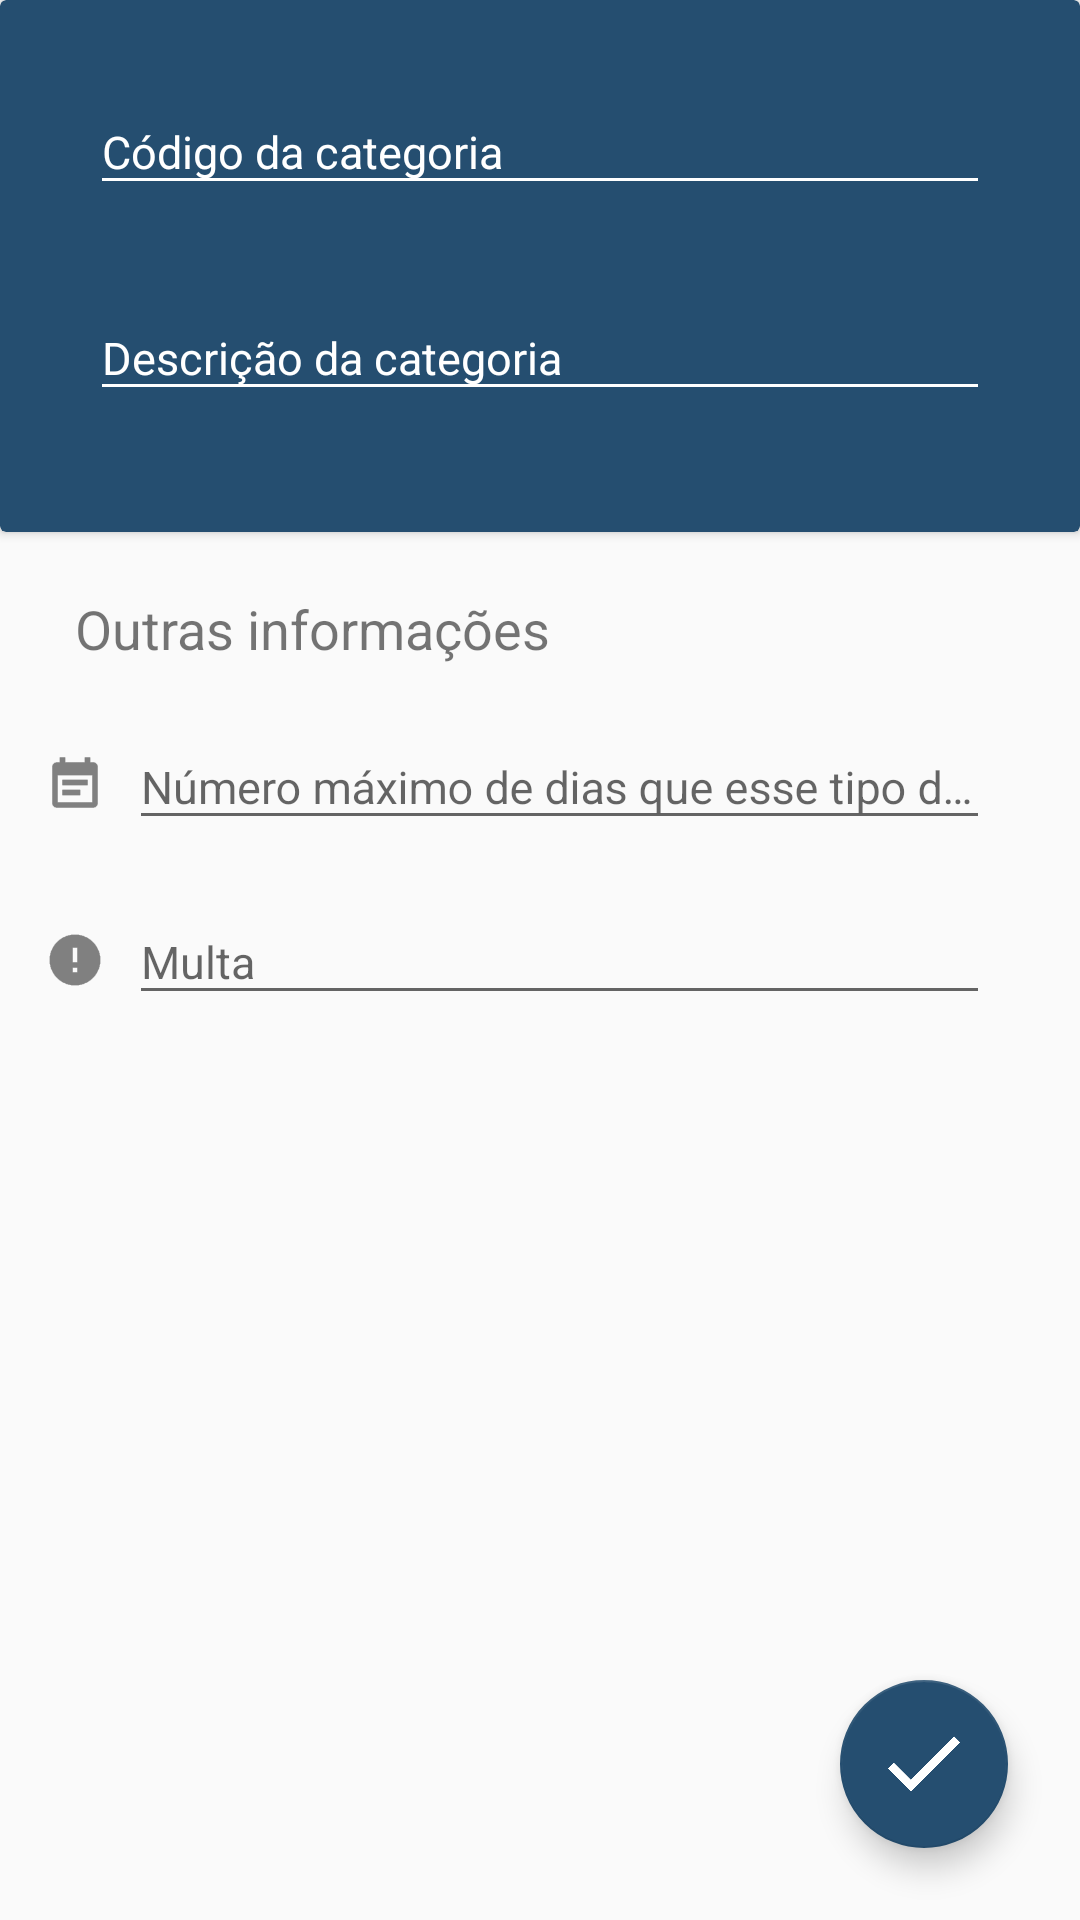

This screen was rendered from an Android layout file. Write that file and the resources it references.
<!-- AndroidManifest.xml: application theme AppTheme -->
<!-- res/layout/activity_cadastro_categoria_livros.xml -->
<?xml version="1.0" encoding="utf-8"?>
<RelativeLayout xmlns:android="http://schemas.android.com/apk/res/android"
    xmlns:app="http://schemas.android.com/apk/res-auto"
    xmlns:tools="http://schemas.android.com/tools"
    android:layout_width="match_parent"
    android:layout_height="match_parent"
    tools:context=".Activities.CategoriaLivros.CadastroCategoriaLivros">
    <androidx.cardview.widget.CardView
        android:id="@+id/card"
        android:layout_width="match_parent"
        android:layout_height="wrap_content"
        app:cardBackgroundColor="@color/colorPrimary"
        android:layout_alignParentTop="true"
        android:layout_alignParentStart="true"
        android:layout_alignParentLeft="true"
        android:layout_alignParentRight="true"
        android:layout_alignParentEnd="true">
        <LinearLayout
            android:layout_width="match_parent"
            android:layout_height="wrap_content"
            android:orientation="vertical">
            <com.google.android.material.textfield.TextInputLayout
                android:id="@+id/cadastro_categoria_livros_codigo_layout"
                android:layout_width="match_parent"
                android:layout_height="wrap_content"
                android:layout_marginLeft="30dp"
                android:layout_marginTop="20dp"
                android:textColorHint="#fff"
                android:layout_marginRight="30dp"
                app:errorEnabled="true">
                <com.google.android.material.textfield.TextInputEditText
                    android:id="@+id/cadastro_categoria_livros_codigo"
                    android:layout_width="match_parent"
                    android:layout_height="wrap_content"
                    android:hint="@string/codigoCategoria"
                    android:textColor="#fff"
                    android:backgroundTint="#fff"
                    android:inputType="number"
                    android:textSize="15sp"/>
            </com.google.android.material.textfield.TextInputLayout>
            <com.google.android.material.textfield.TextInputLayout
                android:id="@+id/cadastro_categoria_livros_descricao_layout"
                android:layout_width="match_parent"
                android:layout_height="wrap_content"
                android:layout_marginLeft="30dp"
                android:textColorHint="#fff"
                android:layout_marginRight="30dp"
                android:layout_marginBottom="20dp"
                app:errorEnabled="true">
                <com.google.android.material.textfield.TextInputEditText
                    android:id="@+id/cadastro_categoria_livros_descricao"
                    android:layout_width="match_parent"
                    android:layout_height="wrap_content"
                    android:hint="@string/descricaoCategoria"
                    android:textColor="#fff"
                    android:backgroundTint="#fff"
                    android:textSize="15sp"/>
            </com.google.android.material.textfield.TextInputLayout>
        </LinearLayout>
    </androidx.cardview.widget.CardView>
    <TextView
        android:id="@+id/textview"
        android:layout_width="wrap_content"
        android:layout_height="wrap_content"
        android:text="@string/outrasInformacoes"
        android:textSize="18sp"
        android:layout_alignParentLeft="true"
        android:layout_alignParentStart="true"
        android:layout_alignParentRight="true"
        android:layout_alignParentEnd="true"
        android:layout_marginTop="20dp"
        android:layout_marginLeft="25dp"
        android:layout_marginStart="25dp"
        android:layout_marginRight="20dp"
        android:layout_marginEnd="20dp"
        android:layout_below="@id/card"/>

    <ImageView
        android:id="@+id/img_dias"
        android:layout_width="20dp"
        android:layout_height="20dp"
        android:layout_below="@id/textview"
        android:layout_alignParentStart="true"
        android:layout_alignParentLeft="true"
        android:layout_marginStart="15dp"
        android:layout_marginLeft="15dp"
        android:layout_marginTop="30dp"
        android:src="@drawable/calendar_event" />
    <com.google.android.material.textfield.TextInputLayout
        android:id="@+id/cadastro_categoria_livros_dias_layout"
        android:layout_width="match_parent"
        android:layout_height="wrap_content"
        android:layout_marginLeft="8dp"
        android:layout_marginStart="8dp"
        android:layout_marginTop="10dp"
        android:layout_marginRight="30dp"
        android:layout_marginEnd="30dp"
        android:layout_alignParentRight="true"
        android:layout_alignParentEnd="true"
        android:layout_toRightOf="@+id/img_dias"
        android:layout_toEndOf="@+id/img_dias"
        android:layout_below="@id/textview">
        <com.google.android.material.textfield.TextInputEditText
            android:id="@+id/cadastro_categoria_livros_dias"
            android:layout_width="match_parent"
            android:layout_height="wrap_content"
            android:hint="@string/numeroMax"
            android:inputType="number"
            android:textSize="15sp"/>
    </com.google.android.material.textfield.TextInputLayout>

    <ImageView
        android:id="@+id/img_multa"
        android:layout_width="20dp"
        android:layout_height="20dp"
        android:layout_below="@id/cadastro_categoria_livros_dias_layout"
        android:layout_alignParentStart="true"
        android:layout_alignParentLeft="true"
        android:layout_marginStart="15dp"
        android:layout_marginLeft="15dp"
        android:layout_marginTop="30dp"
        android:src="@drawable/multa" />
    <com.google.android.material.textfield.TextInputLayout
        android:id="@+id/cadastro_categoria_livros_multa_layout"
        android:layout_width="match_parent"
        android:layout_height="wrap_content"
        android:layout_marginLeft="8dp"
        android:layout_marginStart="8dp"
        android:layout_marginTop="10dp"
        android:layout_marginRight="30dp"
        android:layout_marginEnd="30dp"
        android:layout_alignParentRight="true"
        android:layout_alignParentEnd="true"
        android:layout_toRightOf="@+id/img_multa"
        android:layout_toEndOf="@+id/img_multa"
        android:layout_below="@id/cadastro_categoria_livros_dias_layout">
        <com.google.android.material.textfield.TextInputEditText
            android:id="@+id/cadastro_categoria_livros_multa"
            android:layout_width="match_parent"
            android:layout_height="wrap_content"
            android:hint="@string/multa"
            android:inputType="numberSigned"
            android:textSize="15sp"/>
    </com.google.android.material.textfield.TextInputLayout>
    <com.google.android.material.floatingactionbutton.FloatingActionButton
        android:id="@+id/btn_cadastro_categoria_livros_finalizado"
        android:layout_width="wrap_content"
        android:layout_height="wrap_content"
        android:layout_marginEnd="24dp"
        android:layout_marginRight="24dp"
        android:layout_marginBottom="24dp"
        android:clickable="true"
        android:focusable="true"
        app:srcCompat="@drawable/done"
        android:layout_alignParentBottom="true"
        android:layout_alignParentEnd="true"
        android:layout_alignParentRight="true"/>
</RelativeLayout>
<!-- resources referenced by this layout -->
<resources>
  <color name="colorPrimary">#254e70</color>
  <!-- drawable calendar_event: png bitmap (drawable, 856 bytes) -->
  <!-- drawable done: png bitmap (drawable, 5004 bytes) -->
  <!-- drawable multa: png bitmap (drawable, 1230 bytes) -->
  <string name="codigoCategoria">Código da categoria</string>
  <string name="descricaoCategoria">Descrição da categoria</string>
  <string name="multa">Multa</string>
  <string name="numeroMax">Número máximo de dias que esse tipo de obra pode ficar emprestado</string>
  <string name="outrasInformacoes">Outras informações</string>
  <style name="AppTheme" parent="Theme.AppCompat.Light.NoActionBar">
          
          <item name="colorPrimary">@color/colorPrimary</item>
          <item name="colorPrimaryDark">@color/colorPrimaryDark</item>
          <item name="colorAccent">@color/colorAccentPrimary</item>
      </style>
  <color name="colorPrimaryDark">#0e1e33</color>
  <color name="colorAccentPrimary">#254e70</color>
</resources>
